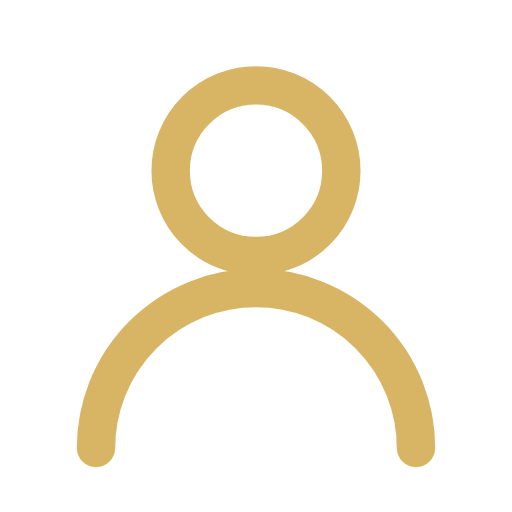
t = 0.00 s
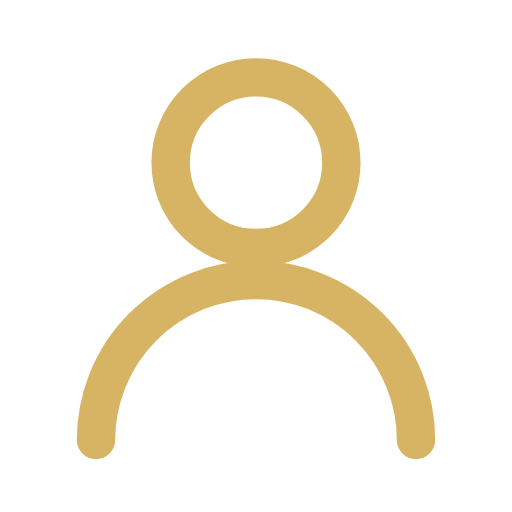
t = 0.35 s
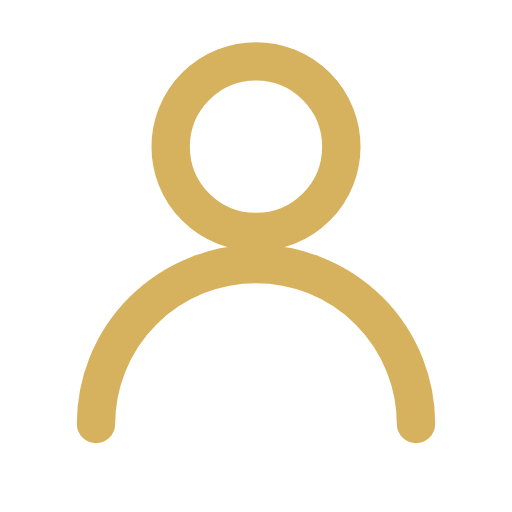
t = 1.05 s
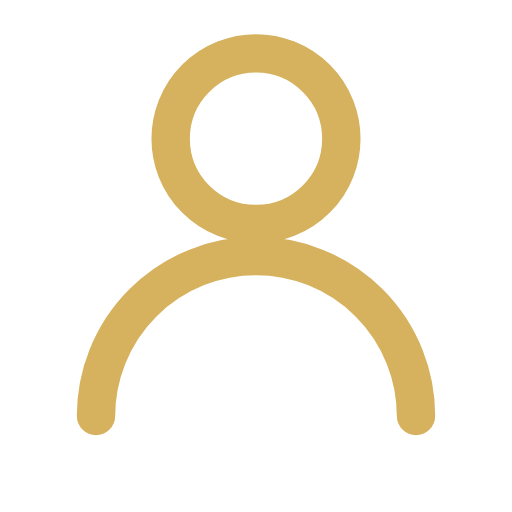
t = 1.40 s
t = 1.75 s: frame unchanged from t = 1.05 s, image omitted
t = 2.45 s: frame unchanged from t = 0.35 s, image omitted

The animated SVG that drew these frames (rendered in a browser with its animation timeline set to each time). Animation: 2 SMIL elements (animate=1,animateTransform=1); one cycle of 2.80 s, repeats indefinitely.

<svg xmlns="http://www.w3.org/2000/svg" width="24" height="24" viewBox="0 0 24 24" fill="none" stroke="#D6B25E" stroke-width="1.8" stroke-linecap="round" stroke-linejoin="round" role="img" aria-label="account circle">
<g>
<animateTransform attributeName="transform" type="translate" values="0 0;0 -1.5;0 0" dur="2.8s" repeatCount="indefinite"/>
<animate attributeName="opacity" values="0.96;1;0.96" dur="2.8s" repeatCount="indefinite"/>
<path d="M12 12a4 4 0 1 0 0-8 4 4 0 0 0 0 8z"/><path d="M4.5 21a7.5 7.5 0 0 1 15 0"/>
</g>
</svg>
